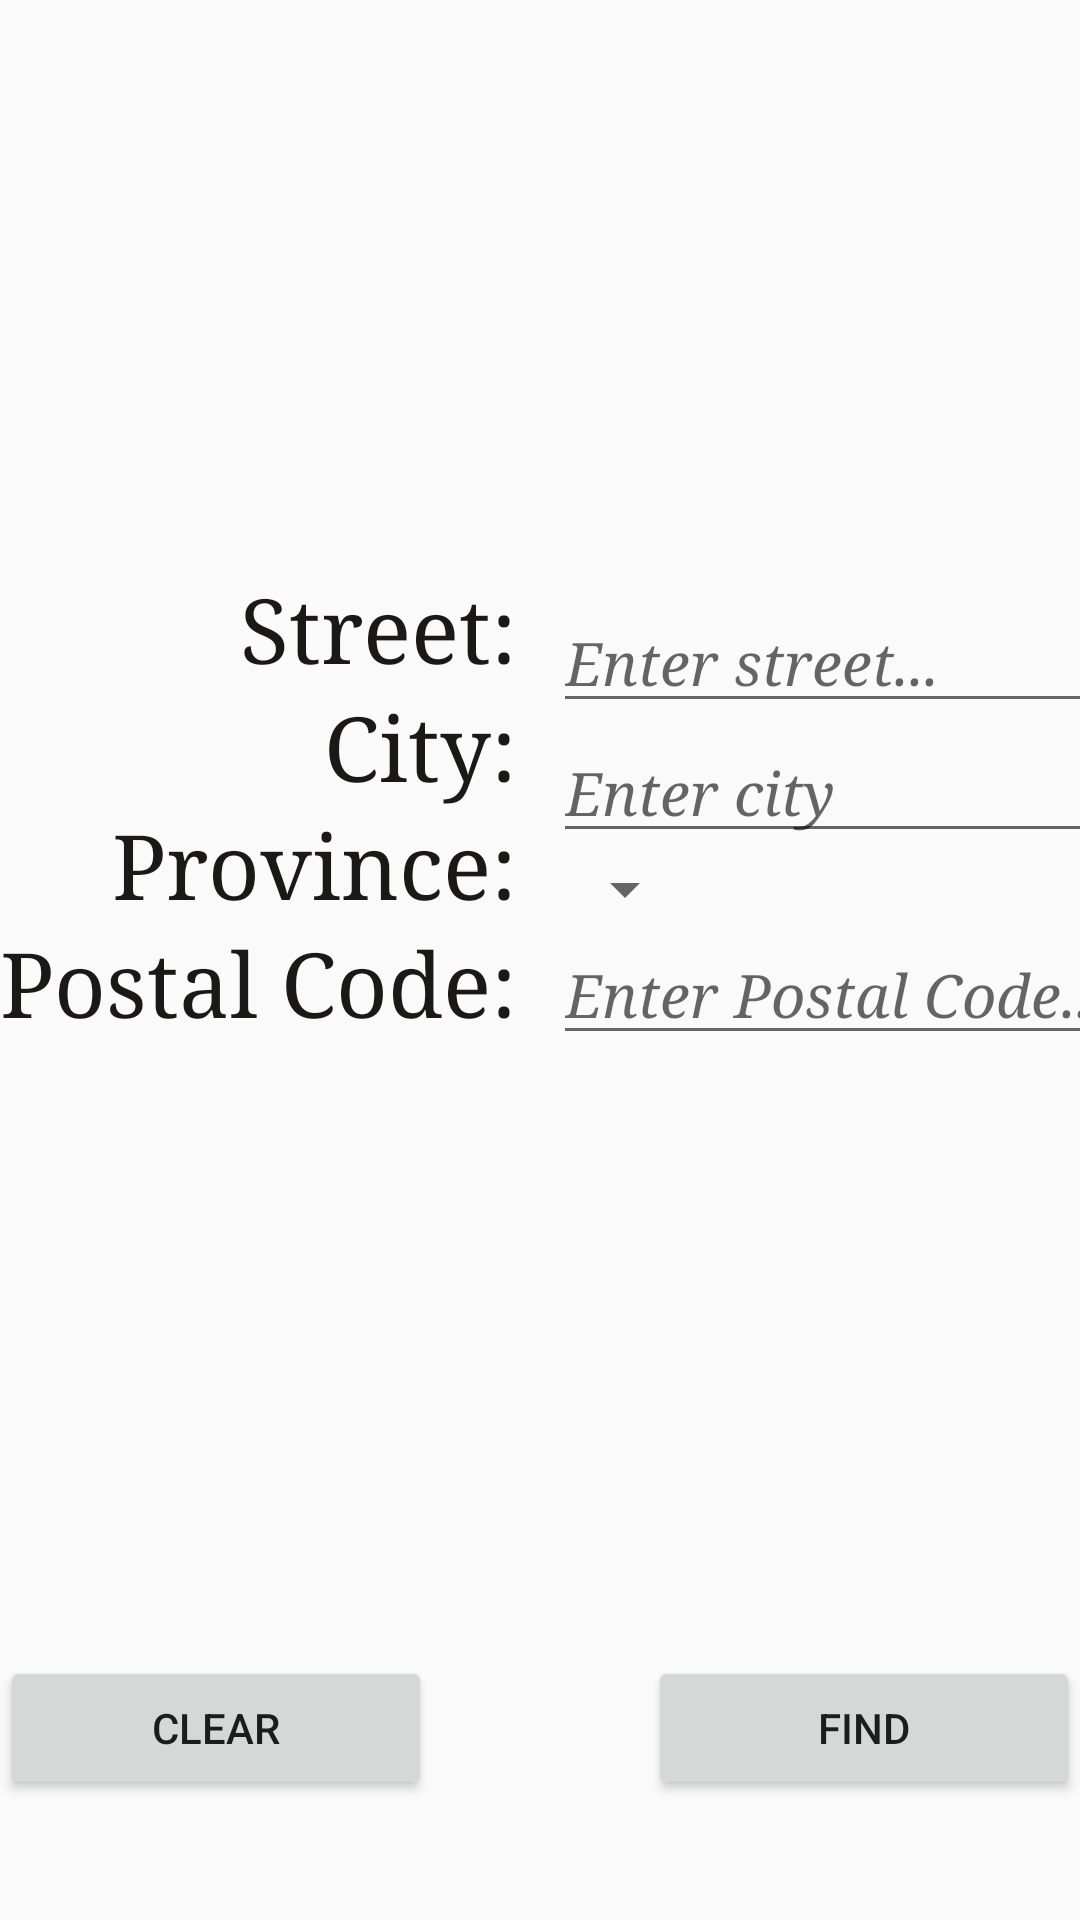

The Android layout XML behind this screen, and the referenced resources:
<!-- AndroidManifest.xml: application theme AppTheme -->
<!-- res/layout/activity_destination.xml -->
<?xml version="1.0" encoding="utf-8"?>
<android.support.constraint.ConstraintLayout xmlns:android="http://schemas.android.com/apk/res/android"
    xmlns:app="http://schemas.android.com/apk/res-auto"
    xmlns:tools="http://schemas.android.com/tools"
    android:layout_width="match_parent"
    android:layout_height="match_parent"
    android:background="@drawable/gradient"
    android:paddingBottom="40dp"
    android:paddingTop="20dp"
    tools:context=".DestinationActivity">

    <ImageView
        android:id="@+id/imageView4"
        android:layout_width="160dp"
        android:layout_height="0dp"
        android:layout_marginBottom="32dp"
        android:layout_marginEnd="110dp"
        android:layout_marginStart="122dp"
        android:layout_marginTop="20dp"
        app:layout_constraintBottom_toTopOf="@+id/TextViewLayout"
        app:layout_constraintEnd_toEndOf="@+id/linearLayout2"
        app:layout_constraintStart_toStartOf="parent"
        app:layout_constraintTop_toTopOf="parent"
        app:srcCompat="@drawable/myparking_logo" />

    <LinearLayout
        android:id="@+id/TextViewLayout"
        android:layout_width="wrap_content"
        android:layout_height="wrap_content"
        android:layout_marginBottom="253dp"
        android:layout_marginTop="132dp"
        android:orientation="vertical"
        app:layout_constraintBottom_toBottomOf="parent"
        app:layout_constraintStart_toStartOf="parent"
        app:layout_constraintTop_toBottomOf="@+id/imageView4">


        <TextView
            style="@style/textViewStyle"
            android:text="Street:" />

        <TextView
            style="@style/textViewStyle"
            android:text="@string/cityTV" />

        <TextView
            style="@style/textViewStyle"
            android:text="@string/provinceTV" />

        <TextView
            style="@style/textViewStyle"
            android:text="@string/postal_codeTV" />
    </LinearLayout>

    <LinearLayout
        android:id="@+id/linearLayout2"
        android:layout_width="200dp"
        android:layout_height="wrap_content"
        android:layout_marginStart="12dp"
        android:layout_marginTop="152dp"
        android:orientation="vertical"
        app:layout_constraintStart_toEndOf="@+id/TextViewLayout"
        app:layout_constraintTop_toBottomOf="@+id/imageView4">

        <LinearLayout
            android:id="@+id/EditTextLayout"
            android:layout_width="fill_parent"
            android:layout_height="wrap_content"
            android:layout_marginTop="20dp"
            android:orientation="vertical"
            app:layout_constraintStart_toEndOf="@+id/TextViewLayout"
            app:layout_constraintTop_toTopOf="parent">

            <EditText
                android:id="@+id/streetET"
                style="@style/editTextStyle"
                android:hint="@string/enter_streetHint" />

            <EditText
                android:id="@+id/cityET"
                style="@style/editTextStyle"
                android:hint="@string/enter_cityHint" />

            <Spinner
                android:id="@+id/provincesSP"
                android:layout_width="wrap_content"
                android:layout_height="wrap_content"
                android:spinnerMode="dialog">

            </Spinner>

            <EditText

                android:id="@+id/postalCodeET"
                style="@style/editTextStyle"
                android:hint="@string/enter_postal_codeHint" />
        </LinearLayout>


    </LinearLayout>

    <Button
        android:id="@+id/clearBtn"
        android:layout_width="144dp"
        android:layout_height="wrap_content"
        android:onClick="clearAddress_OnClick"
        android:text="Clear"
        app:layout_constraintBottom_toBottomOf="parent"
        app:layout_constraintStart_toStartOf="parent" />

    <Button
        android:id="@+id/findDestinationBtn"
        android:layout_width="144dp"

        android:layout_height="wrap_content"
        android:onClick="findDestination_OnClick"
        android:text="Find"
        app:layout_constraintBottom_toBottomOf="parent"
        app:layout_constraintEnd_toEndOf="parent" />


</android.support.constraint.ConstraintLayout>
<!-- resources referenced by this layout -->
<resources>
  <!-- drawable myparking_logo: png bitmap (drawable, 52072 bytes) -->
  <string name="cityTV">City:</string>
  <string name="enter_cityHint">Enter city</string>
  <string name="enter_postal_codeHint">Enter Postal Code...</string>
  <string name="enter_streetHint">Enter street...</string>
  <string name="postal_codeTV">Postal Code:</string>
  <string name="provinceTV">Province:</string>
  <style name="editTextStyle">
          <item name="android:layout_width">fill_parent</item>
          <item name="android:layout_height">wrap_content</item>
          <item name="android:fontFamily">serif</item>
          <item name="android:textColor">#b7b7b7</item>
          <item name="android:textSize">20sp</item>
          <item name="android:textStyle">italic</item>
      </style>
  <style name="textViewStyle">
          <item name="android:layout_width">match_parent</item>
          <item name="android:layout_height">wrap_content</item>
          <item name="android:fontFamily">serif</item>
          <item name="android:textAppearance">@style/TextAppearance.AppCompat.Caption</item>
          <item name="android:textColor">#1c1818</item>
          <item name="android:textSize">30sp</item>
          <item name="android:textAlignment">textEnd</item>
      </style>
  <style name="AppTheme" parent="Theme.AppCompat.Light.DarkActionBar">
          
          <item name="colorPrimary">@color/colorPrimary</item>
          <item name="colorPrimaryDark">@color/colorPrimaryDark</item>
          <item name="colorAccent">@color/colorAccent</item>
      </style>
  <color name="colorPrimary">#3F51B5</color>
  <color name="colorPrimaryDark">#303F9F</color>
  <color name="colorAccent">#FF4081</color>
</resources>
